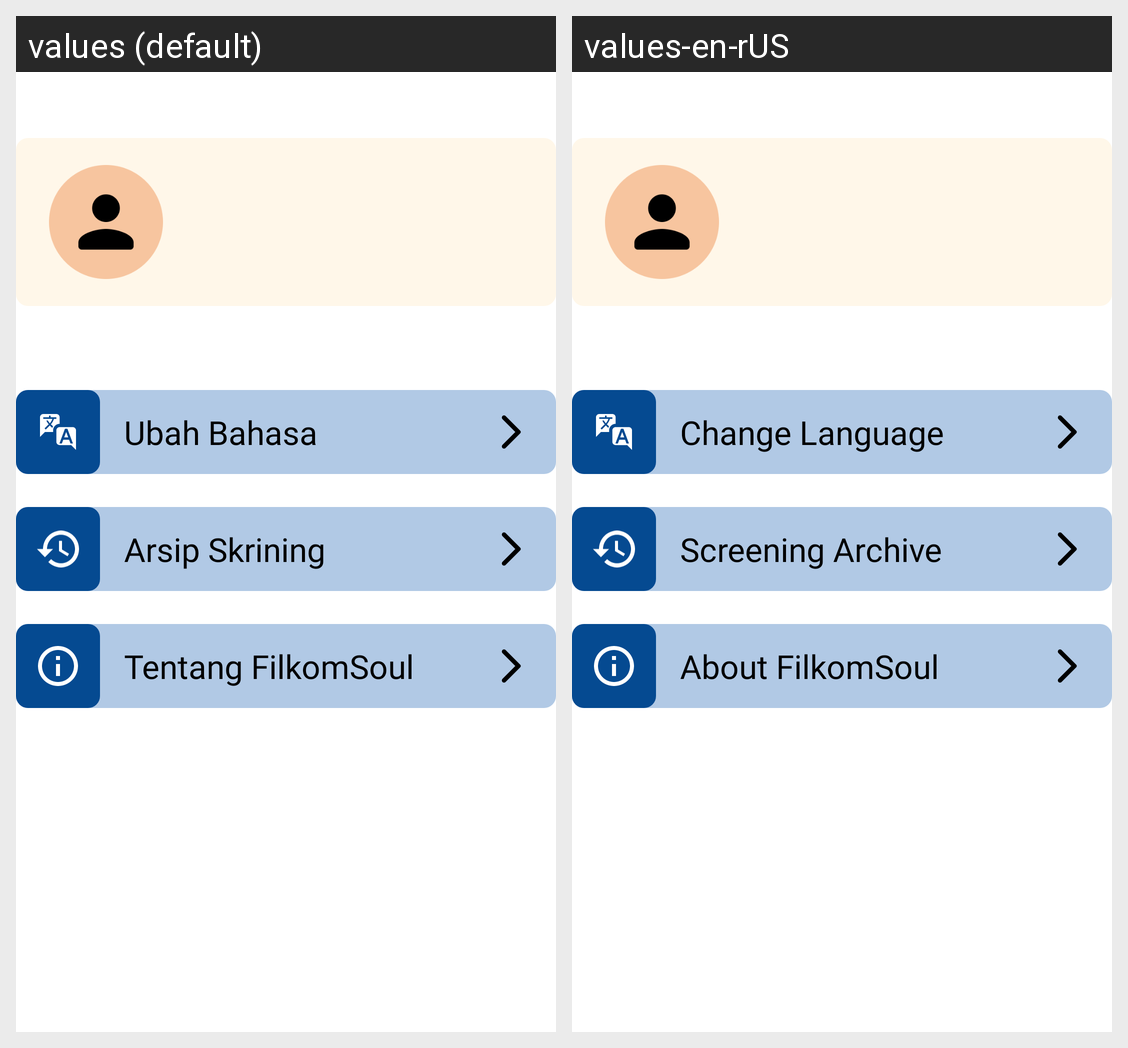

For this localized Android screen grid, give each drawn string resource with its value in every locale shown.
Android screen res/layout/fragment_profile.xml rendered under 2 locales, left to right: values (default), values-en-rUS. Device: Nexus 5 (rendered at 1080×1920; each locale shown at half size, 540×960, under a caption strip naming it); theme Theme.Filkomsoul.
Strings drawn on this screen, with the default value and each locale's value (text and hints the layout hard-codes, and strings that could not be matched under every locale, appear in the picture but are not listed):

profilebtn1
  values: Ubah Bahasa
  values-en-rUS: Change Language

profilebtn2
  values: Arsip Skrining
  values-en-rUS: Screening Archive

profilebtn3
  values: Tentang FilkomSoul
  values-en-rUS: About FilkomSoul
